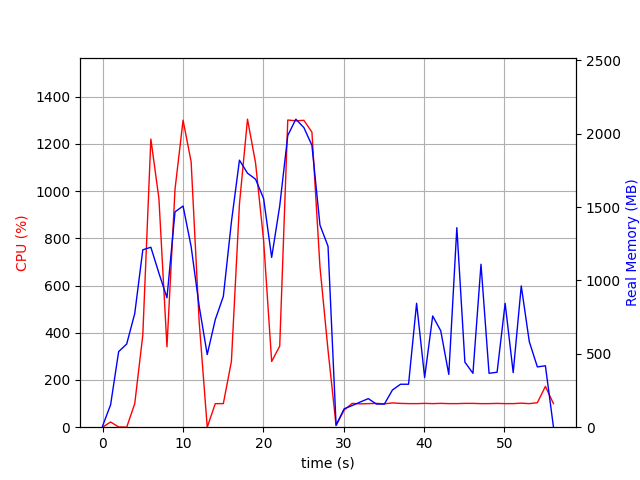

The data file committed next to this chart (first rows):
elapsed_time, nproc, cpu, mem_real, mem_virtual
4.00543212890625e-05, 2, 0.0, 7.625, 37.25
1.001, 7, 22.0, 152.3, 513.8
2.003, 3, 1.0, 515.2, 1363
3.004, 3, 0.0, 567.1, 1465
4.006, 3, 99.8, 774.9, 1701
5.008, 3, 390.2, 1209, 2277
6.01, 3, 1220, 1227, 2166
7.012, 3, 968.6, 1050, 2313
8.014, 3, 340.5, 881.8, 2375
9.015, 3, 1008, 1467, 2582
10.02, 3, 1300, 1507, 2598
11.02, 3, 1124, 1231, 2644
12.02, 3, 446.1, 824.5, 2644
13.02, 3, 0.0, 494.9, 1544
14.02, 3, 99.8, 733.5, 1840
15.03, 3, 99.8, 891.3, 2056
16.03, 3, 278.4, 1398, 2597
17.03, 3, 945.1, 1820, 3138
18.03, 3, 1304, 1731, 2859
19.03, 3, 1119, 1690, 3002
20.04, 3, 790.6, 1558, 3160
21.04, 3, 278.5, 1157, 3200
22.04, 3, 343.4, 1508, 3282
23.04, 3, 1301, 1988, 3448
24.04, 3, 1298, 2099, 3508
25.04, 3, 1300, 2042, 3584
26.05, 3, 1250, 1921, 3620
27.05, 3, 678.0, 1377, 3723
28.05, 3, 326.5, 1233, 3723
29.05, 2, 7.0, 13.87, 300.8
30.05, 2, 72.9, 125.2, 8393666
31.05, 2, 100.8, 147.7, 8393691
32.06, 2, 98.8, 171.5, 8393717
33.06, 2, 99.8, 194.7, 8393733
34.06, 2, 100.8, 157.8, 8394265
35.06, 2, 98.9, 157.8, 8394265
36.06, 2, 102.8, 253.5, 8443810
37.06, 2, 100.8, 292.7, 8445579
38.07, 2, 99.9, 292.7, 8445579
39.07, 2, 99.8, 844.3, 8448477
40.07, 2, 100.9, 339.2, 8448506
41.07, 2, 99.9, 758, 8448508
42.07, 2, 100.9, 657.2, 8448524
43.07, 2, 99.9, 359.8, 8448524
44.07, 2, 99.8, 1360, 8448524
45.07, 2, 100.9, 443.5, 8448525
46.08, 2, 100.8, 367.2, 8448525
47.08, 2, 99.8, 1110, 8448525
48.08, 2, 99.9, 367.4, 8448525
49.08, 2, 100.8, 374.5, 8448525
50.08, 2, 99.8, 844, 8448525
51.08, 2, 99.9, 371.9, 8448525
52.09, 2, 101.8, 962.6, 8448525
53.09, 2, 99.8, 583, 8448525
54.09, 2, 103.8, 410.9, 8448830
55.09, 2, 172.8, 418.4, 8448836
56.09, 2, 99.8, 1.543, 2.734
